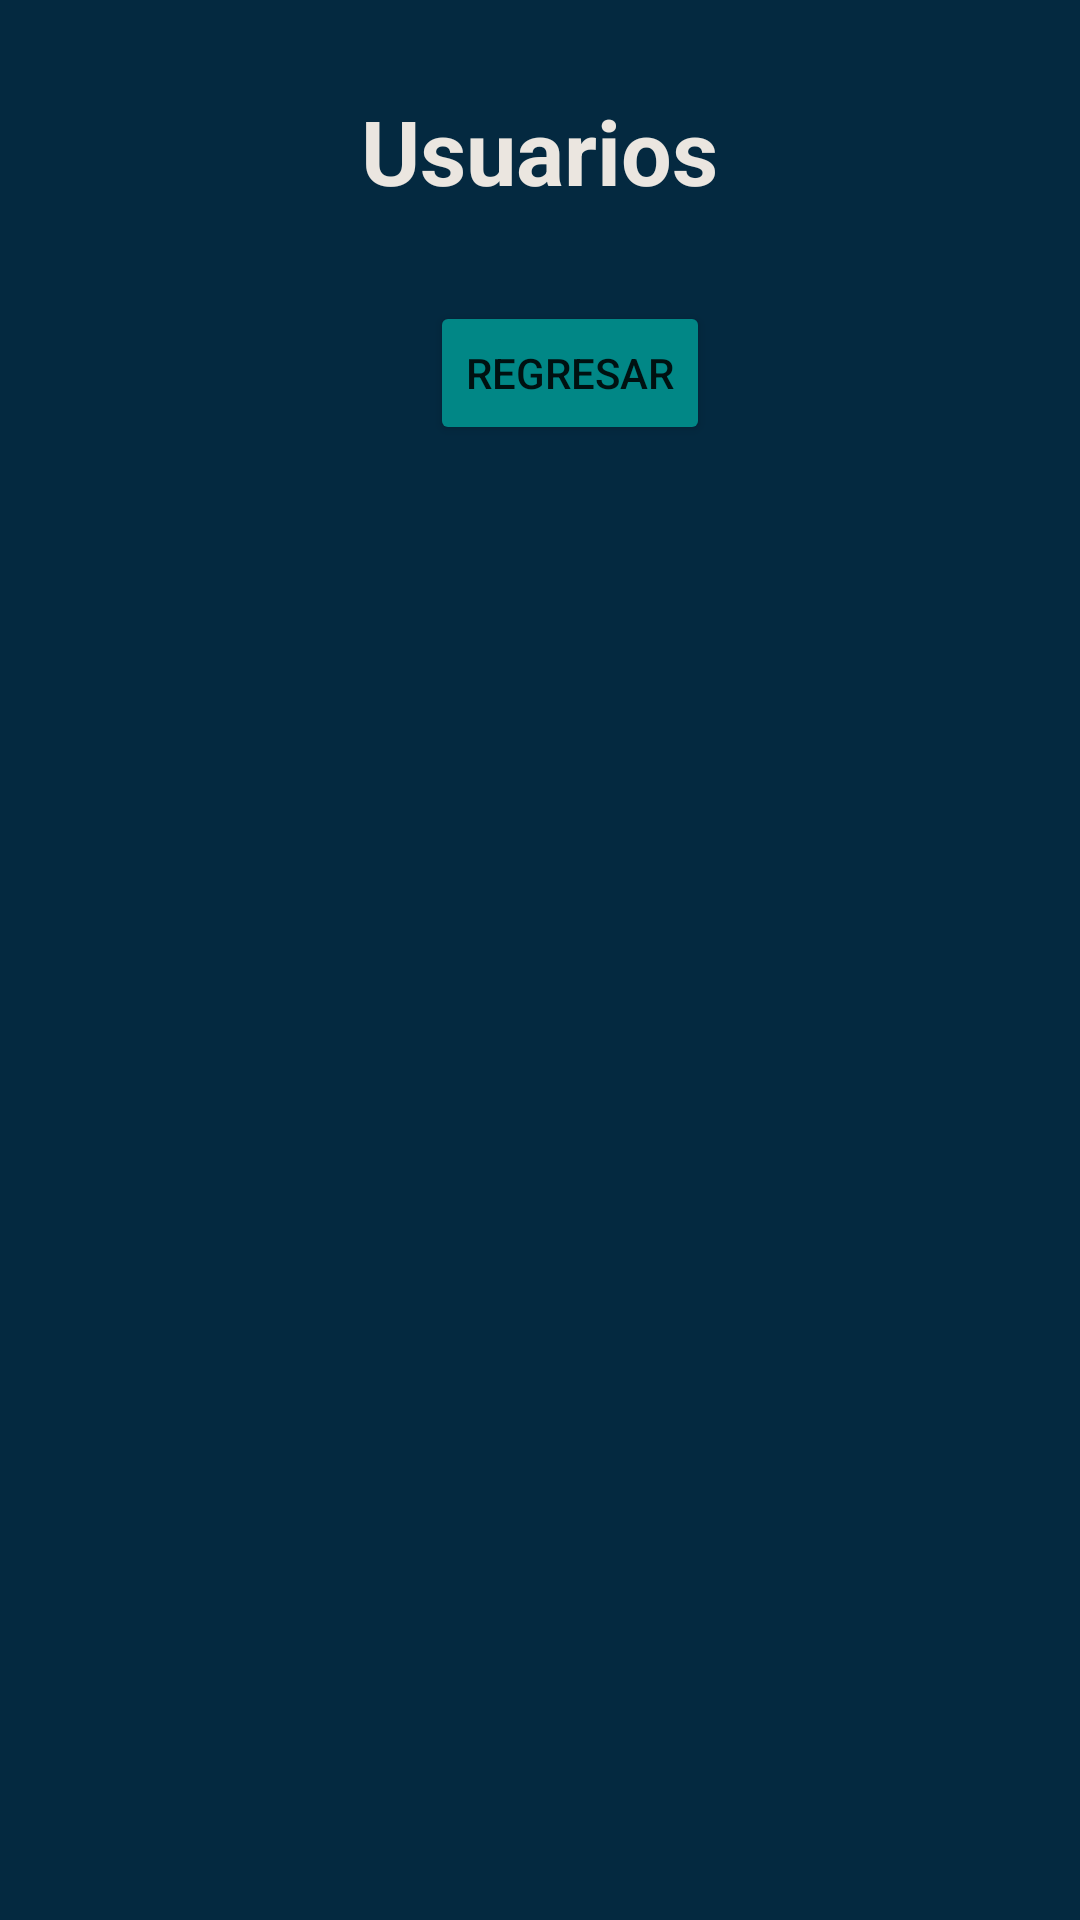

The Android layout XML behind this screen, and the referenced resources:
<!-- AndroidManifest.xml: application theme Theme.Momento1 -->
<!-- res/layout/activity_listar_usuarios.xml -->
<?xml version="1.0" encoding="utf-8"?>
<LinearLayout xmlns:android="http://schemas.android.com/apk/res/android"
    xmlns:app="http://schemas.android.com/apk/res-auto"
    xmlns:tools="http://schemas.android.com/tools"
    android:layout_width="match_parent"
    android:layout_height="match_parent"
    android:orientation="vertical"
    tools:context=".ListarUsuarios"
    android:background="@color/backgroundBlue">

    <TextView
        android:layout_margin="30dp"
        android:textColor="@color/gray"
        android:layout_width="wrap_content"
        android:layout_height="wrap_content"
        android:text="Usuarios"
        android:layout_gravity="center"
        android:layout_marginTop="20dp"
        android:textSize="30dp"
        android:textStyle="bold"
        />

    <LinearLayout
        android:layout_width="match_parent"
        android:layout_height="wrap_content"
        android:orientation="horizontal"
        android:gravity="center"
        >

        <Button
            android:layout_marginLeft="20dp"
            android:backgroundTint="@color/teal_700"
            android:id="@+id/buttonRegresar"
            android:layout_width="wrap_content"
            android:layout_height="wrap_content"
            android:text="Regresar"
            />
    </LinearLayout>

    <ListView
        android:id="@+id/listViewUsuarios"
        android:layout_width="match_parent"
        android:layout_height="match_parent" />




</LinearLayout>
<!-- resources referenced by this layout -->
<resources>
  <color name="backgroundBlue">#042940</color>
  <color name="gray">#EBE6E0</color>
  <color name="teal_700">#FF018786</color>
  <style name="Theme.Momento1" parent="Theme.MaterialComponents.DayNight.DarkActionBar">
          
          <item name="colorPrimary">@color/purple_500</item>
          <item name="colorPrimaryVariant">@color/purple_700</item>
          <item name="colorOnPrimary">@color/white</item>
          
          <item name="colorSecondary">@color/teal_200</item>
          <item name="colorSecondaryVariant">@color/teal_700</item>
          <item name="colorOnSecondary">@color/black</item>
          
          <item name="android:statusBarColor">?attr/colorPrimaryVariant</item>
          
      </style>
  <color name="purple_500">#FF6200EE</color>
  <color name="purple_700">#FF3700B3</color>
  <color name="white">#FFFFFFFF</color>
  <color name="teal_200">#FF03DAC5</color>
  <color name="black">#FF000000</color>
</resources>
